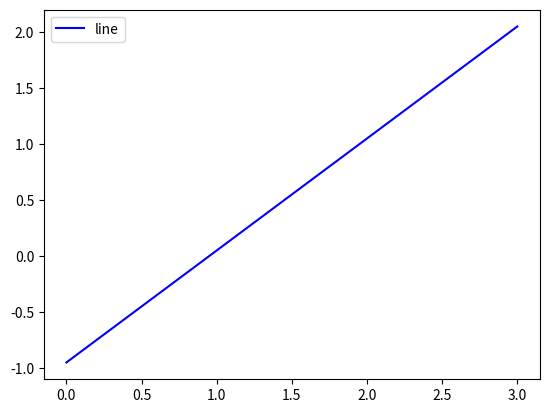

Here is the Python script that generated this plot:
# -*- coding: utf-8 -*-
"""
Created on Tue Nov 12 20:25:54 2019

[redacted]
"""

import numpy as np

u = np.array([3, 4])
v = np.array([30, 40])

# Length / magnitude of the function

print(np.linalg.norm(u))
print(np.linalg.norm(v))

def direction(x):
   return x / np.linalg.norm(x)

w = direction(u)
z = direction(v)

w, z

# Direction vector always has a unit length 
print(np.linalg.norm(w))
print(np.linalg.norm(z))

import math

def geaometric_dot_product(x, y, theta):
    x_norm = np.linalg.norm(x)
    y_norm = np.linalg.norm(y)
    return x_norm * y_norm * math.cos(math.radians(theta))

theta = 45 # reduce theta, dot product will increase
X = [3, 5]
y = [8, 2]

print(geaometric_dot_product(X, y, theta))

def dot_product(X, y):
    result = 0
    for i in range(len(X)):
        result = result + X[i] * y[i]
    return result        

print(dot_product(X, y)) 

X = np.array([0, 1, 2, 3])
y = np.array([-1, 0.2, 0.9, 2.1])
A = np.vstack([X, np.ones(len(X))]).T
m, c = np.linalg.lstsq(A, y)[0]
print(m)

import matplotlib.pyplot as plt

plt.plot(X, m*X + c, 'b', label='line') # m is deltaX/deltaY
plt.legend()


